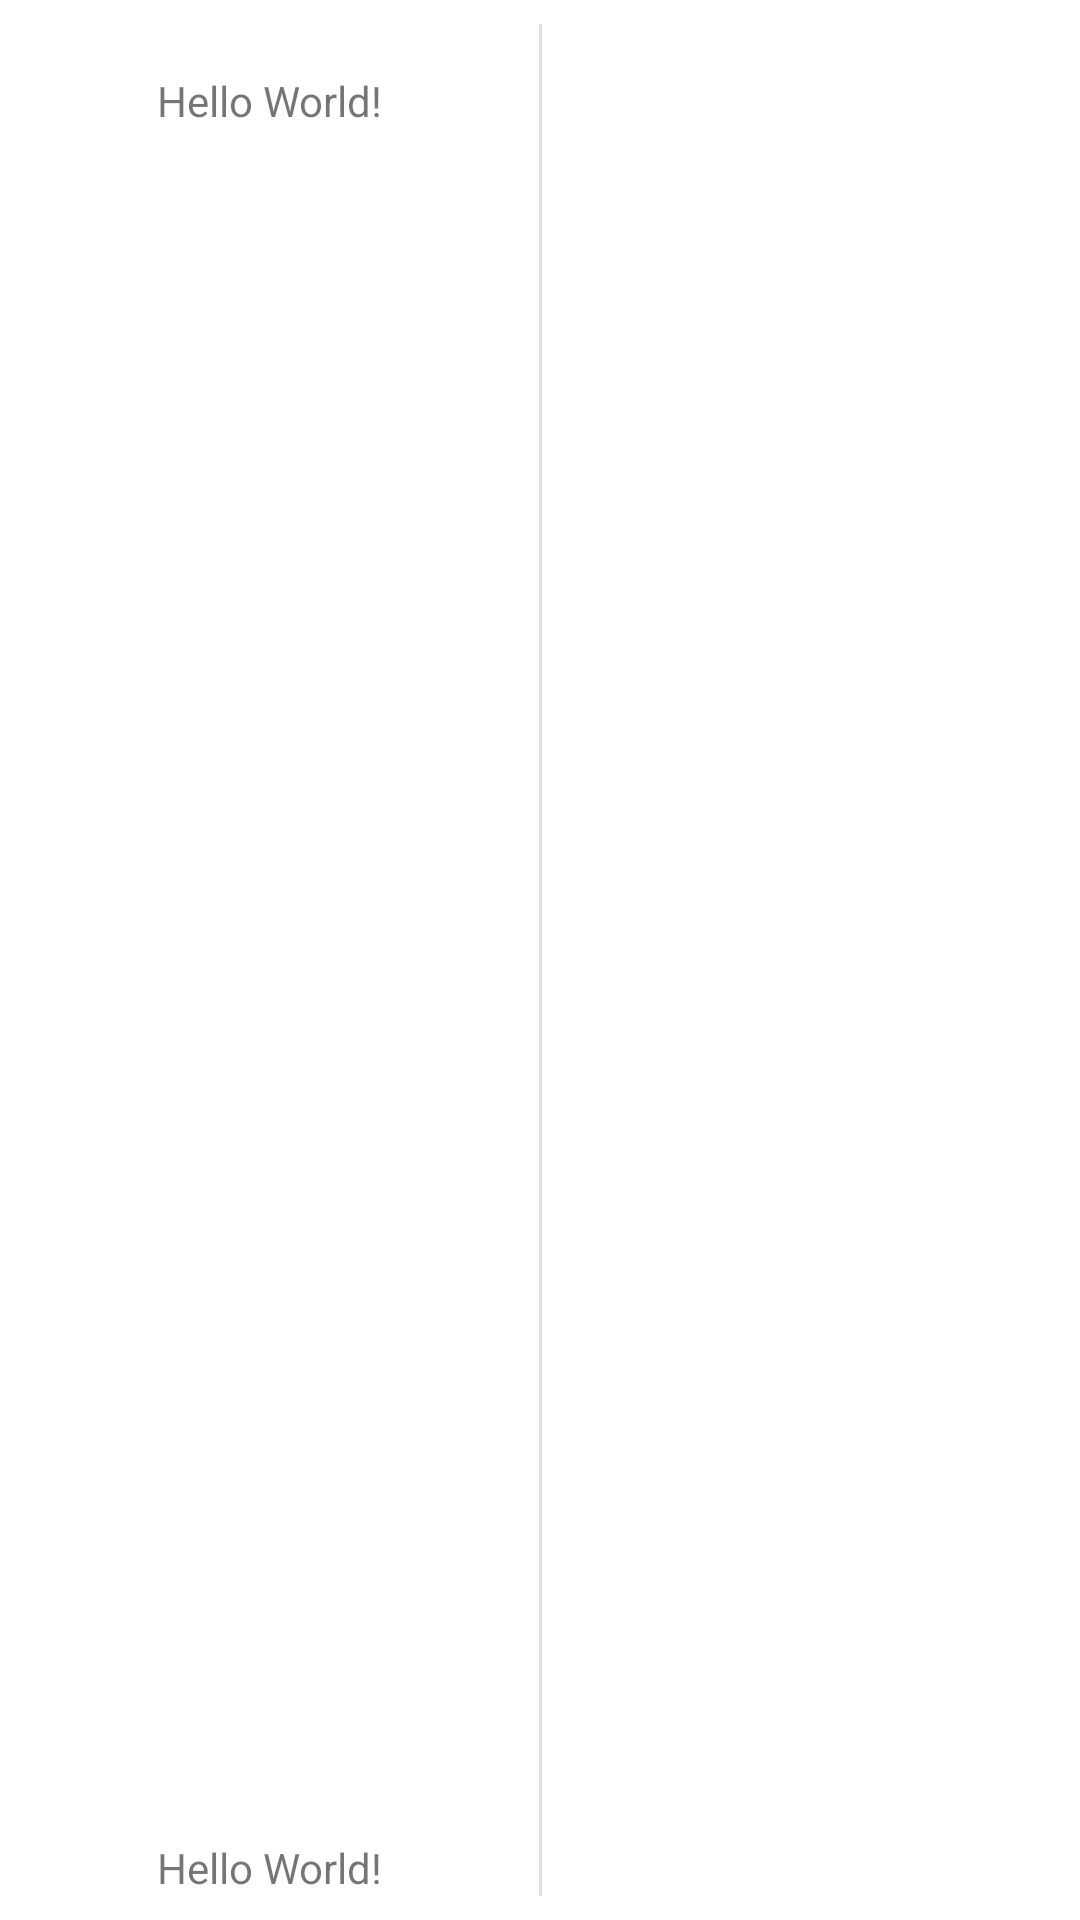

Produce the Android XML layout that renders to this screen, including the resource entries it uses.
<!-- AndroidManifest.xml: application theme AppTheme -->
<!-- res/layout/activity_main.xml -->
<?xml version="1.0" encoding="utf-8"?>
<androidx.constraintlayout.widget.ConstraintLayout xmlns:android="http://schemas.android.com/apk/res/android"
    xmlns:app="http://schemas.android.com/apk/res-auto"
    xmlns:tools="http://schemas.android.com/tools"
    android:layout_width="match_parent"
    android:layout_height="match_parent"
    tools:context=".ui.MainActivity">

    <ImageView
        android:id="@+id/iv_logo"
        android:layout_width="wrap_content"
        android:layout_height="wrap_content"
        android:layout_marginStart="8dp"
        android:layout_marginTop="8dp"
        android:layout_marginEnd="8dp"
        android:layout_marginBottom="8dp"
        android:src="@mipmap/ic_launcher"
        app:layout_constraintEnd_toStartOf="@+id/guideline"
        app:layout_constraintStart_toStartOf="parent"
        app:layout_constraintTop_toTopOf="parent"
        android:contentDescription="@string/app_logo" />

    <TextView
        android:id="@+id/tv_app_name"
        android:layout_width="wrap_content"
        android:layout_height="wrap_content"
        android:layout_marginStart="8dp"
        android:layout_marginTop="16dp"
        android:layout_marginEnd="8dp"
        android:text="Hello World!"
        app:layout_constraintEnd_toStartOf="@+id/guideline"
        app:layout_constraintStart_toStartOf="parent"
        app:layout_constraintTop_toBottomOf="@+id/iv_logo" />
    <TextView
        android:id="@+id/tv_login_bottom"
        android:layout_width="wrap_content"
        android:layout_height="wrap_content"
        android:layout_marginStart="8dp"
        android:layout_marginEnd="8dp"
        android:layout_marginBottom="8dp"
        android:text="Hello World!"
        app:layout_constraintBottom_toBottomOf="parent"
        app:layout_constraintEnd_toStartOf="@+id/guideline"
        app:layout_constraintLeft_toLeftOf="parent"
        app:layout_constraintRight_toRightOf="parent"
        app:layout_constraintStart_toStartOf="parent" />

    <androidx.constraintlayout.widget.Guideline
        android:id="@+id/guideline"
        android:layout_width="wrap_content"
        android:layout_height="wrap_content"
        android:orientation="vertical"
        app:layout_constraintGuide_percent="0.5" />

    <androidx.constraintlayout.widget.Guideline
        android:id="@+id/guideline2"
        android:layout_width="wrap_content"
        android:layout_height="wrap_content"
        android:orientation="horizontal"
        app:layout_constraintGuide_percent="0.6" />

    <FrameLayout
        android:id="@+id/fragment_container"
        tools:layout="@layout/login_fragment"
        android:layout_width="0dp"
        android:layout_height="match_parent"
        android:layout_marginStart="8dp"
        android:layout_marginEnd="8dp"
        app:layout_constraintEnd_toEndOf="parent"
        app:layout_constraintStart_toStartOf="@+id/divider" />

    <View
        android:id="@+id/divider"
        android:layout_width="1dp"
        android:layout_height="0dp"
        android:layout_marginStart="8dp"
        android:layout_marginTop="8dp"
        android:layout_marginEnd="8dp"
        android:layout_marginBottom="8dp"
        android:background="?android:attr/listDivider"
        app:layout_constraintBottom_toBottomOf="parent"
        app:layout_constraintEnd_toEndOf="parent"
        app:layout_constraintStart_toStartOf="parent"
        app:layout_constraintTop_toTopOf="parent" />


</androidx.constraintlayout.widget.ConstraintLayout>
<!-- res/layout/login_fragment.xml (included above) -->
<?xml version="1.0" encoding="utf-8"?>
<androidx.constraintlayout.widget.ConstraintLayout xmlns:android="http://schemas.android.com/apk/res/android"
    xmlns:tools="http://schemas.android.com/tools"
    android:layout_width="match_parent"
    android:layout_height="match_parent"
    xmlns:app="http://schemas.android.com/apk/res-auto"
    tools:context=".ui.fragments.LoginFragment">

    <com.google.android.material.textfield.TextInputLayout
        android:id="@+id/eTvPhoneNumber"
        android:layout_width="wrap_content"
        android:layout_height="wrap_content"
        style="@style/Widget.GuestID.TextInputLayout"
        android:layout_marginStart="8dp"
        android:layout_marginTop="8dp"
        android:layout_marginEnd="8dp"
        tools:textColorHint="@color/colorPrimary"
        android:hint="@string/phone_number"
        app:layout_constraintBottom_toTopOf="@id/guideline2"
        app:layout_constraintEnd_toEndOf="parent"
        app:layout_constraintStart_toStartOf="parent"
        app:layout_constraintTop_toTopOf="parent" >

        <com.google.android.material.textfield.TextInputEditText
            android:layout_width="match_parent"
            android:layout_height="match_parent"
            tools:text="08130155460"
            android:ems="10"
            android:inputType="phone"
            />

    </com.google.android.material.textfield.TextInputLayout>

    <com.google.android.material.button.MaterialButton
        android:id="@+id/next_button"
        style="@style/Widget.GuestID.Button"
        android:layout_width="wrap_content"
        android:layout_height="wrap_content"
        android:layout_alignParentEnd="true"
        android:layout_marginStart="8dp"
        android:layout_marginEnd="8dp"
        android:layout_marginBottom="8dp"
        android:text="@string/continue_string"
        app:layout_constraintBottom_toBottomOf="parent"
        app:layout_constraintEnd_toEndOf="parent"
        app:layout_constraintStart_toStartOf="parent" />

</androidx.constraintlayout.widget.ConstraintLayout>
<!-- resources referenced by this layout -->
<resources>
  <string name="app_logo">App Logo</string>
  <string name="continue_string">Continue</string>
  <string name="phone_number">Phone Number</string>
  <style name="Widget.GuestID.Button" parent="Widget.MaterialComponents.Button">
          <item name="android:textColor">?android:attr/textColorPrimary</item>
          <item name="backgroundTint">?attr/colorPrimaryDark</item>
          <item name="android:stateListAnimator" tools:ignore="NewApi">
              @animator/shr_next_button_state_list_anim
          </item>
      </style>
  <style name="Widget.GuestID.TextInputLayout" parent="Widget.MaterialComponents.TextInputLayout.OutlinedBox">
          <item name="hintTextAppearance">@style/TextAppearance.GuestID.TextInputLayout.HintText</item>
          <item name="android:textColorPrimaryDisableOnly">#fff</item>
          <item name="android:paddingBottom">8dp</item>
      </style>
  <style name="AppTheme" parent="Theme.MaterialComponents.Light.NoActionBar">
          
          <item name="colorPrimary">@color/colorPrimary</item>
          <item name="colorPrimaryDark">@color/colorPrimaryDark</item>
          <item name="colorAccent">@color/colorAccent</item>
      </style>
  <style name="TextAppearance.GuestID.TextInputLayout.HintText" parent="TextAppearance.MaterialComponents.Subtitle2">
          <item name="android:textColor">?android:attr/textColorPrimary</item>
      </style>
  <!-- not gathered from this repository: default colours our renderer supplied (Android Studio template values) -->
  <color name="colorPrimary">#FF6200EE</color>
  <color name="colorPrimaryDark">#FF3700B3</color>
  <color name="colorAccent">#FF03DAC5</color>
</resources>
